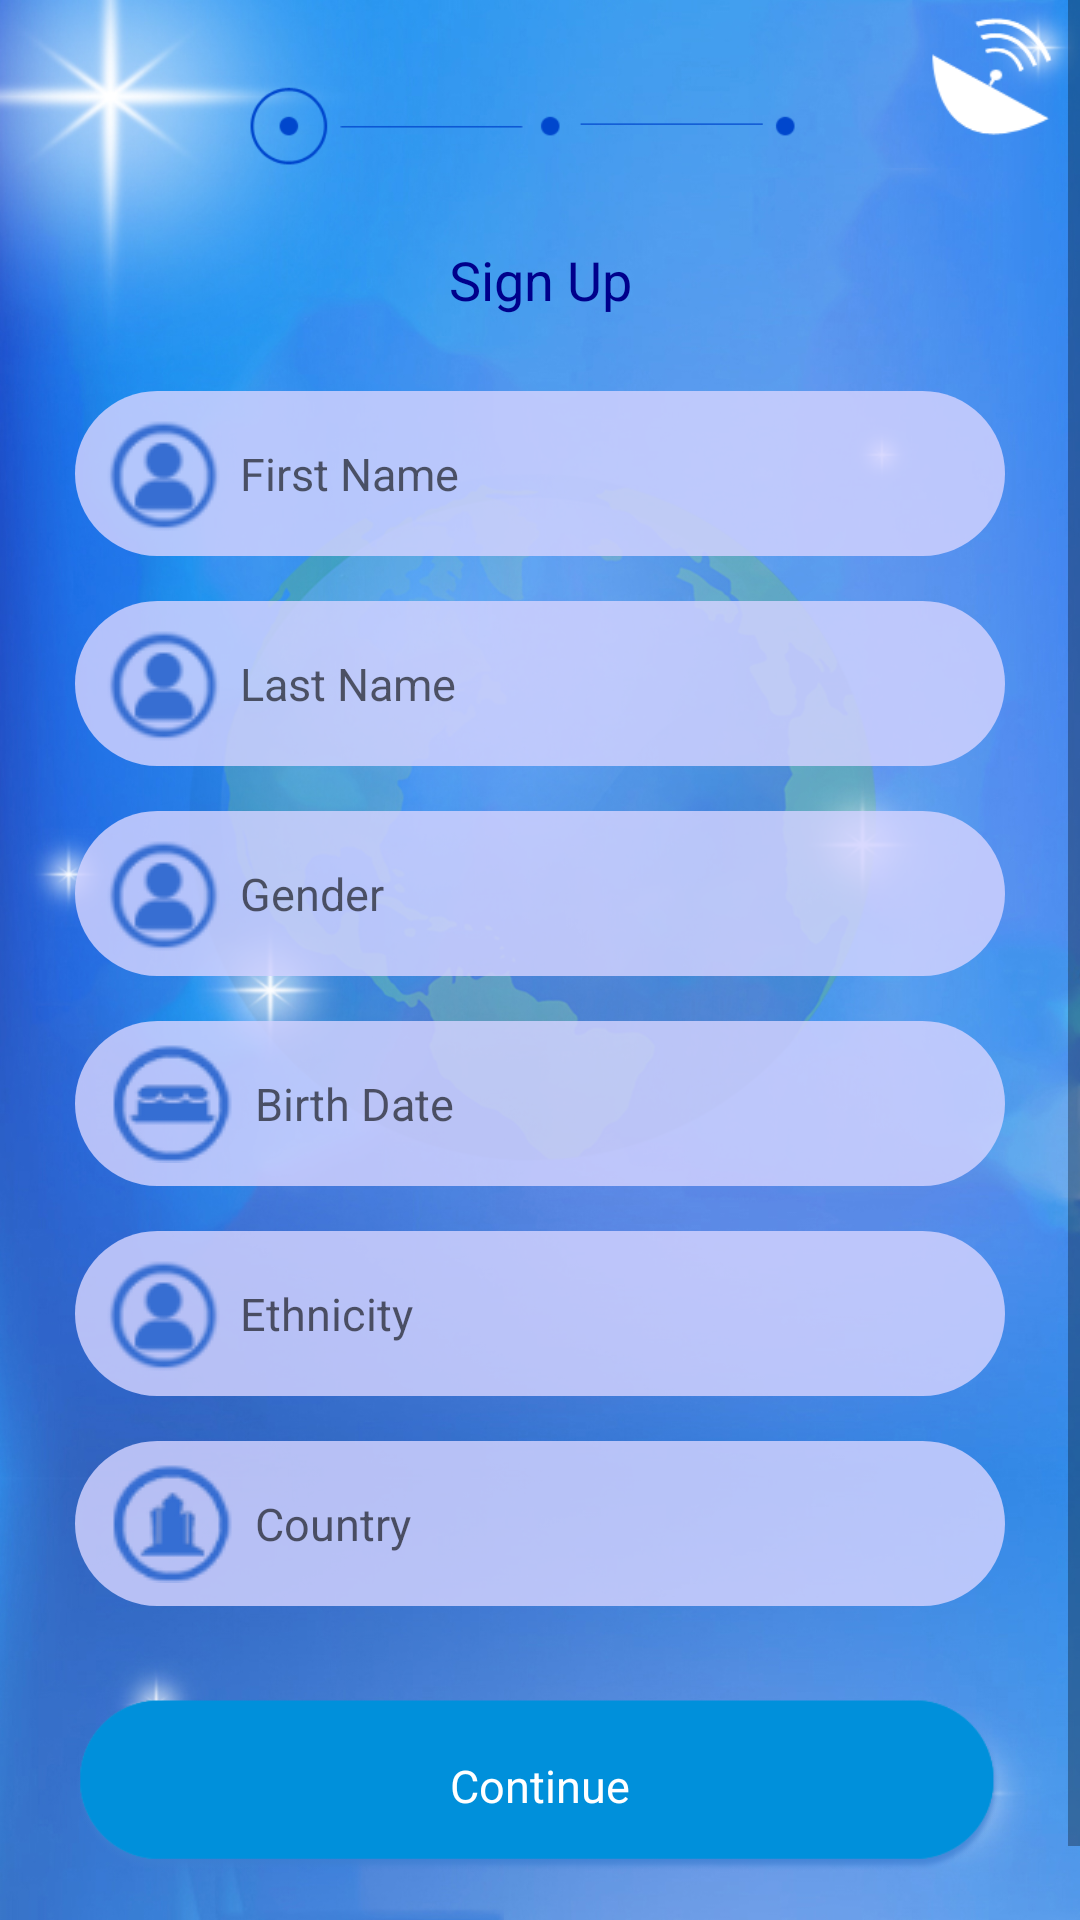

Android layout source for this screen:
<!-- AndroidManifest.xml: application theme AppTheme -->
<!-- res/layout/activity_registration.xml -->
<ScrollView xmlns:android="http://schemas.android.com/apk/res/android"
    android:layout_width="match_parent"
    android:layout_height="match_parent"
    android:background="@drawable/background">

<LinearLayout
    android:layout_width="match_parent"
    android:layout_height="match_parent"
    android:orientation="vertical">



        <LinearLayout
            android:layout_width="match_parent"
            android:layout_height="wrap_content">

            <ImageView
                android:layout_width="wrap_content"
                android:layout_height="wrap_content"
                android:layout_weight="1"
                android:layout_gravity="center_horizontal"
                android:layout_marginLeft="80dp"
                android:id="@+id/imageView4"
                android:src="@drawable/signup_top_border" />

            <ImageView
                android:src="@drawable/signup_logo"
                android:layout_width="59dp"
                android:layout_height="50dp"
                android:layout_gravity="right"
                android:layout_marginLeft="30dp"
                android:id="@+id/imageView3" />
        </LinearLayout>

        <TextView
            android:text="Sign Up"
            android:layout_width="match_parent"
            android:layout_height="wrap_content"
            android:textSize="18sp"
            android:id="@+id/textView8"
            android:textColor="#00008B"
            android:gravity="center"/>


        <EditText
            android:layout_width="match_parent"
            android:layout_height="wrap_content"
            android:inputType="textPersonName"
            android:background="@drawable/edit_box_style"
            android:layout_marginTop="25dp"
            android:layout_marginLeft="25dp"
            android:layout_marginRight="25dp"
            android:drawableLeft="@drawable/username"
            android:drawableStart="@drawable/username"
            android:drawablePadding="5dp"
            android:hint="First Name"
            android:textSize="15sp"
            android:ems="10"
            android:id="@+id/firstNameEditBoxSignUp" />

        <EditText
            android:layout_width="match_parent"
            android:layout_height="wrap_content"
            android:inputType="textPersonName"
            android:background="@drawable/edit_box_style"
            android:drawableLeft="@drawable/username"
            android:drawablePadding="5dp"
            android:drawableStart="@drawable/username"
            android:layout_marginTop="15dp"
            android:layout_marginLeft="25dp"
            android:layout_marginRight="25dp"
            android:hint="Last Name"
            android:textSize="15sp"
            android:ems="10"
            android:id="@+id/lastNameEditBoxSignUp" />

        <EditText
            android:layout_width="match_parent"
            android:layout_height="wrap_content"
            android:inputType="textPersonName"
            android:drawableLeft="@drawable/username"
            android:drawablePadding="5dp"
            android:drawableStart="@drawable/username"
            android:background="@drawable/edit_box_style"
            android:layout_marginTop="15dp"
            android:layout_marginLeft="25dp"
            android:layout_marginRight="25dp"
            android:hint="Gender"
            android:textSize="15sp"
            android:ems="10"
            android:id="@+id/genderEditBoxSignUp" />

        <EditText
            android:layout_width="match_parent"
            android:layout_height="wrap_content"
            android:inputType="date"
            android:drawableLeft="@drawable/signup_dob"
            android:drawablePadding="5dp"
            android:drawableStart="@drawable/signup_dob"
            android:background="@drawable/edit_box_style"
            android:layout_marginTop="15dp"
            android:layout_marginLeft="25dp"
            android:layout_marginRight="25dp"
            android:hint="Birth Date"
            android:textSize="15sp"
            android:ems="10"
            android:id="@+id/dateOfBirthEditBoxSignUp" />

        <EditText
            android:layout_width="match_parent"
            android:layout_height="wrap_content"
            android:inputType="textPersonName"
            android:drawableLeft="@drawable/username"
            android:drawablePadding="5dp"
            android:drawableStart="@drawable/username"
            android:background="@drawable/edit_box_style"
            android:layout_marginTop="15dp"
            android:layout_marginLeft="25dp"
            android:layout_marginRight="25dp"
            android:ems="10"
            android:hint="Ethnicity"
            android:textSize="15sp"
            android:id="@+id/ethinicityEditBoxSignUp" />

        <EditText
            android:layout_width="match_parent"
            android:layout_height="wrap_content"
            android:inputType="textPersonName"
            android:drawableLeft="@drawable/signup_county"
            android:drawablePadding="5dp"
            android:drawableStart="@drawable/signup_county"
            android:background="@drawable/edit_box_style"
            android:layout_marginTop="15dp"
            android:layout_marginLeft="25dp"
            android:layout_marginRight="25dp"
            android:ems="10"
            android:hint="Country"
            android:textSize="15sp"
            android:id="@+id/countryEditBoxSignUp" />


        <FrameLayout
            android:layout_width="match_parent"
            android:layout_height="80dp"
            android:layout_gravity="center"
            android:layout_marginTop="20dp"
            android:layout_marginLeft="20dp"
            android:layout_marginRight="20dp">

            <ImageView
                android:src="@drawable/login_button"
                android:layout_width="match_parent"
                android:layout_height="80dp"
                android:id="@+id/imageView2"
                android:layout_gravity="center"
                android:onClick="continueSignup"/>

            <TextView
                android:text="Continue"
                android:layout_width="wrap_content"
                android:layout_height="wrap_content"
                android:id="@+id/textView2"
                android:textSize="15sp"
                android:layout_gravity="center"
                android:textColor="#FFFFFF"/>

        </FrameLayout>

        <TextView
            android:text="Terms and Conditions"
            android:layout_width="match_parent"
            android:layout_height="wrap_content"
            android:textColor="#FFFFFF"
            android:textSize="15sp"
            android:id="@+id/textView"
            android:gravity="center"
            android:layout_marginBottom="10dp"/>

</LinearLayout>
</ScrollView>
<!-- resources referenced by this layout -->
<resources>
  <!-- drawable background: jpg bitmap (drawable, 342465 bytes) -->
  <!-- drawable edit_box_style (drawable) -->
  <?xml version="1.0" encoding="utf-8"?>
  <shape xmlns:android="http://schemas.android.com/apk/res/android"
      android:shape="rectangle" android:padding="10dp">
      <solid android:color="#D3D3D3FF"/>
      <corners
          android:bottomRightRadius="30dp"
          android:bottomLeftRadius="30dp"
          android:topLeftRadius="30dp"
          android:topRightRadius="30dp"/>
      <padding
          android:left="10dp" />
      <size
          android:height="55dp"/>
  </shape>
  <!-- drawable login_button: png bitmap (drawable, 6641 bytes) -->
  <!-- drawable signup_county: png bitmap (drawable, 2429 bytes) -->
  <!-- drawable signup_dob: png bitmap (drawable, 2364 bytes) -->
  <!-- drawable signup_logo: png bitmap (drawable, 3878 bytes) -->
  <!-- drawable signup_top_border: png bitmap (drawable, 3004 bytes) -->
  <!-- drawable username: png bitmap (drawable, 2327 bytes) -->
</resources>
